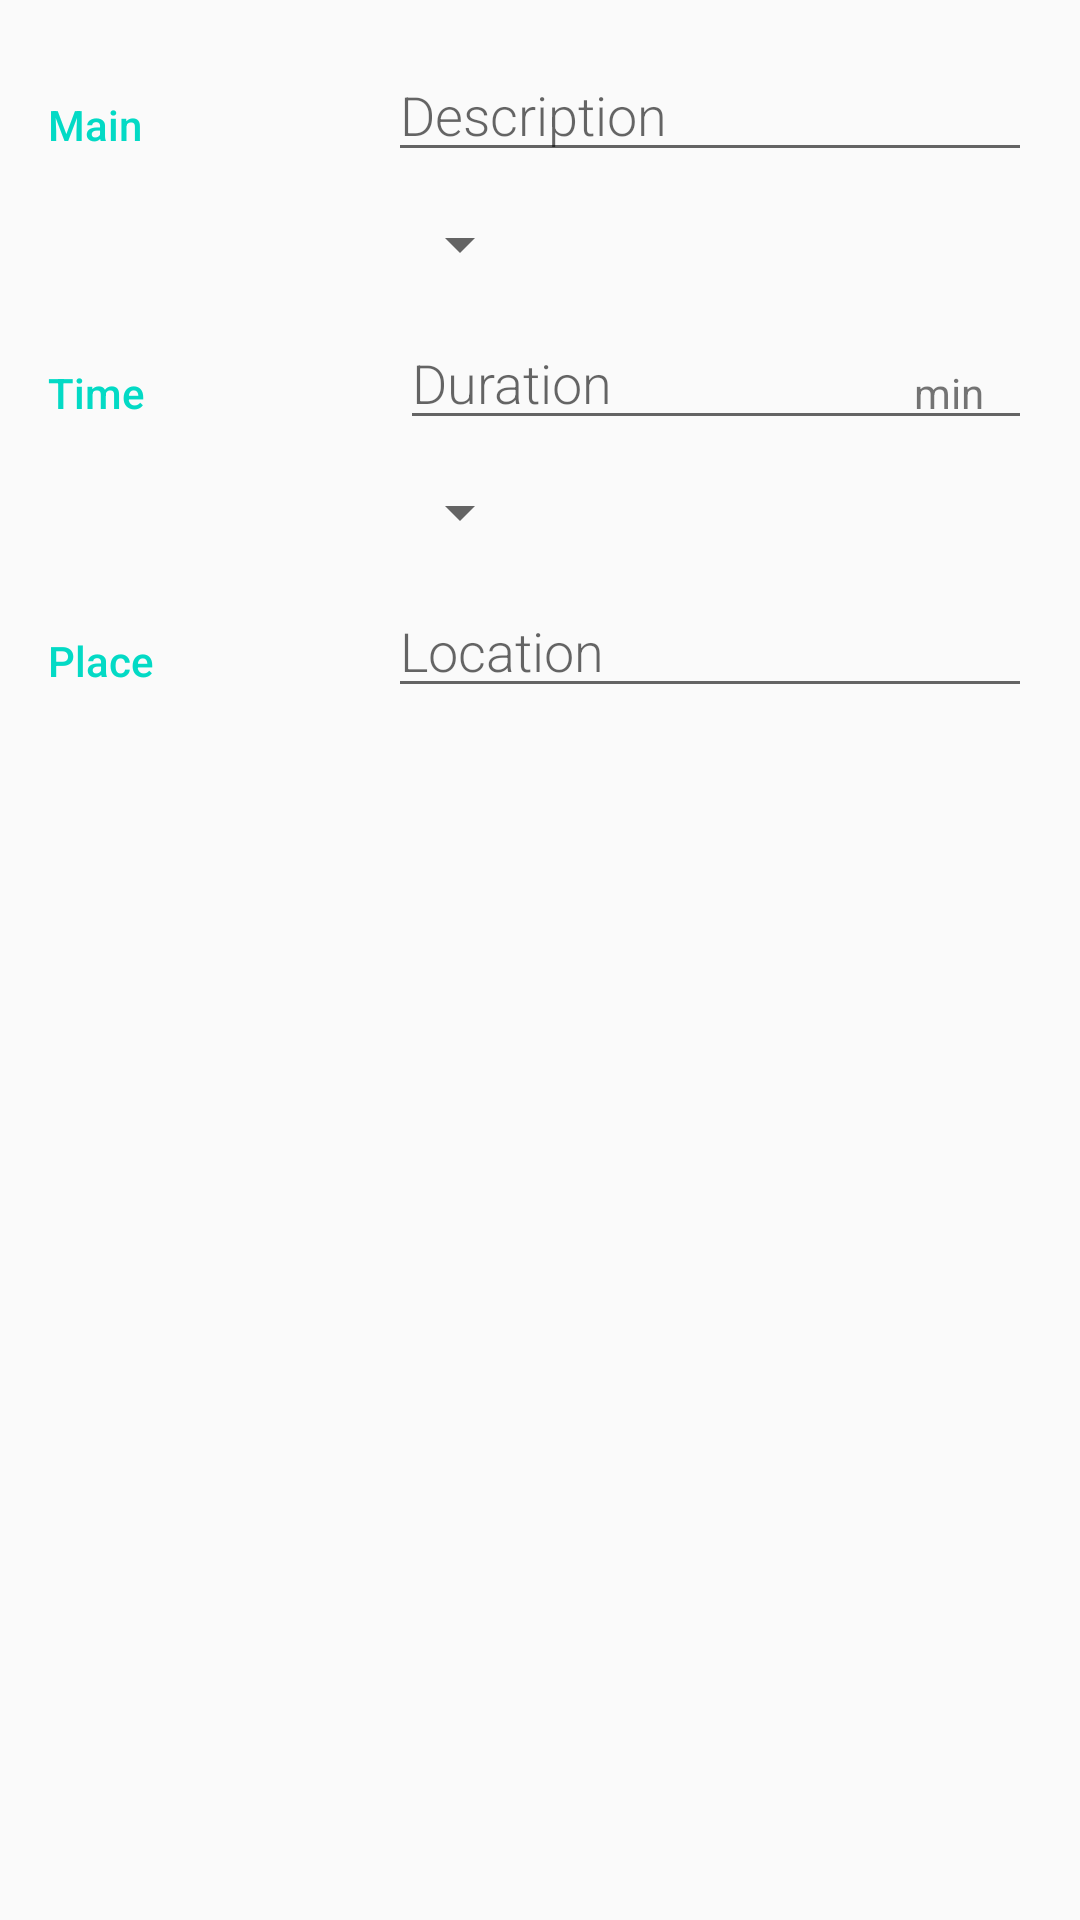

This screen was rendered from an Android layout file. Write that file and the resources it references.
<!-- AndroidManifest.xml: activity theme EditorTheme -->
<!-- res/layout/activity_editor.xml -->
<LinearLayout
    xmlns:android="http://schemas.android.com/apk/res/android"
    xmlns:tools="http://schemas.android.com/tools"
    android:layout_width="match_parent"
    android:layout_height="match_parent"
    android:orientation="vertical"
    android:padding="16dp"
    tools:context=".EditorActivity">
    <LinearLayout
        android:layout_width="match_parent"
        android:layout_height="wrap_content"
        android:orientation="horizontal">

        <TextView
            android:text="@string/category_main"
            style="@style/CategoryStyle" />

        <LinearLayout
            android:layout_height="wrap_content"
            android:layout_width="0dp"
            android:layout_weight="2"
            android:paddingStart="4dp"
            android:orientation="vertical"
            android:paddingLeft="4dp">
            <EditText
                android:id="@+id/edit_activity_description"
                android:hint="@string/hint_activity_description"
                android:inputType="textCapWords"
                style="@style/EditorFieldStyle" />
            <Spinner
                android:id="@+id/spinner_category"
                android:layout_height="48dp"
                android:layout_width="wrap_content"
                android:paddingEnd="16dp"
                android:spinnerMode="dropdown"
                android:paddingRight="16dp" />
        </LinearLayout>
    </LinearLayout>

    
    <LinearLayout
        android:id="@+id/container_time"
        android:layout_width="match_parent"
        android:layout_height="wrap_content"
        android:orientation="horizontal">

        
        <TextView
            android:text="@string/category_time"
            style="@style/CategoryStyle" />

        
        <LinearLayout
            android:layout_height="wrap_content"
            android:layout_width="0dp"
            android:layout_weight="2"
            android:paddingStart="4dp"
            android:orientation="vertical"
            android:paddingLeft="4dp">

            <RelativeLayout
                android:layout_height="wrap_content"
                android:layout_width="match_parent"
                android:paddingLeft="4dp">

                
                <EditText
                    android:id="@+id/edit_activity_duration"
                    android:hint="@string/hint_activity_duration"
                    android:inputType="number"
                    style="@style/EditorFieldStyle" />

                
                <TextView
                    android:id="@+id/label_duration_units"
                    android:text="@string/unit_activity_duration"
                    style="@style/EditorUnitsStyle"/>
            </RelativeLayout>

            
            <Spinner
                android:id="@+id/spinner_moment"
                android:layout_height="48dp"
                android:layout_width="wrap_content"
                android:paddingEnd="16dp"
                android:spinnerMode="dropdown"
                android:paddingRight="16dp" />
        </LinearLayout>
    </LinearLayout>

    
    <LinearLayout
        android:id="@+id/container_place"
        android:layout_width="match_parent"
        android:layout_height="wrap_content"
        android:orientation="horizontal">

        
        <TextView
            android:text="@string/category_place"
            style="@style/CategoryStyle" />

        
        <LinearLayout
            android:layout_height="wrap_content"
            android:layout_width="0dp"
            android:layout_weight="2"
            android:paddingStart="4dp"
            android:paddingLeft="4dp">

            
            <EditText
                android:id="@+id/edit_activity_place"
                android:hint="@string/hint_activity_place"
                android:inputType="textCapWords"
                style="@style/EditorFieldStyle" />
        </LinearLayout>
    </LinearLayout>
</LinearLayout>
<!-- resources referenced by this layout -->
<resources>
  <string name="category_main">Main</string>
  <string name="category_place">Place</string>
  <string name="category_time">Time</string>
  <string name="hint_activity_description">Description</string>
  <string name="hint_activity_duration">Duration</string>
  <string name="hint_activity_place">Location</string>
  <string name="unit_activity_duration">min</string>
  <style name="CategoryStyle">
          <item name="android:layout_height">wrap_content</item>
          <item name="android:layout_width">0dp</item>
          <item name="android:layout_weight">1</item>
          <item name="android:paddingTop">16dp</item>
          <item name="android:textColor">@color/colorAccent</item>
          <item name="android:fontFamily">sans-serif-medium</item>
          <item name="android:textAppearance">?android:textAppearanceSmall</item>
      </style>
  <style name="EditorFieldStyle">
          <item name="android:layout_height">wrap_content</item>
          <item name="android:layout_width">match_parent</item>
          <item name="android:fontFamily">sans-serif-light</item>
          <item name="android:textAppearance">?android:textAppearanceMedium</item>
      </style>
  <style name="EditorUnitsStyle">
          <item name="android:layout_height">wrap_content</item>
          <item name="android:layout_width">wrap_content</item>
          <item name="android:layout_alignParentRight">true</item>
          <item name="android:paddingRight">16dp</item>
          <item name="android:paddingTop">16dp</item>
          <item name="android:textAppearance">?android:textAppearanceSmall</item>
      </style>
  <style name="EditorTheme" parent="Theme.AppCompat.Light.DarkActionBar">
          <item name="colorPrimary">@color/editorColorPrimary</item>
          <item name="colorPrimaryDark">@color/editorColorPrimaryDark</item>
          <item name="colorAccent">@color/colorAccent</item>
      </style>
  <!-- not gathered from this repository: default colours our renderer supplied (Android Studio template values) -->
  <color name="colorAccent">#FF03DAC5</color>
</resources>
